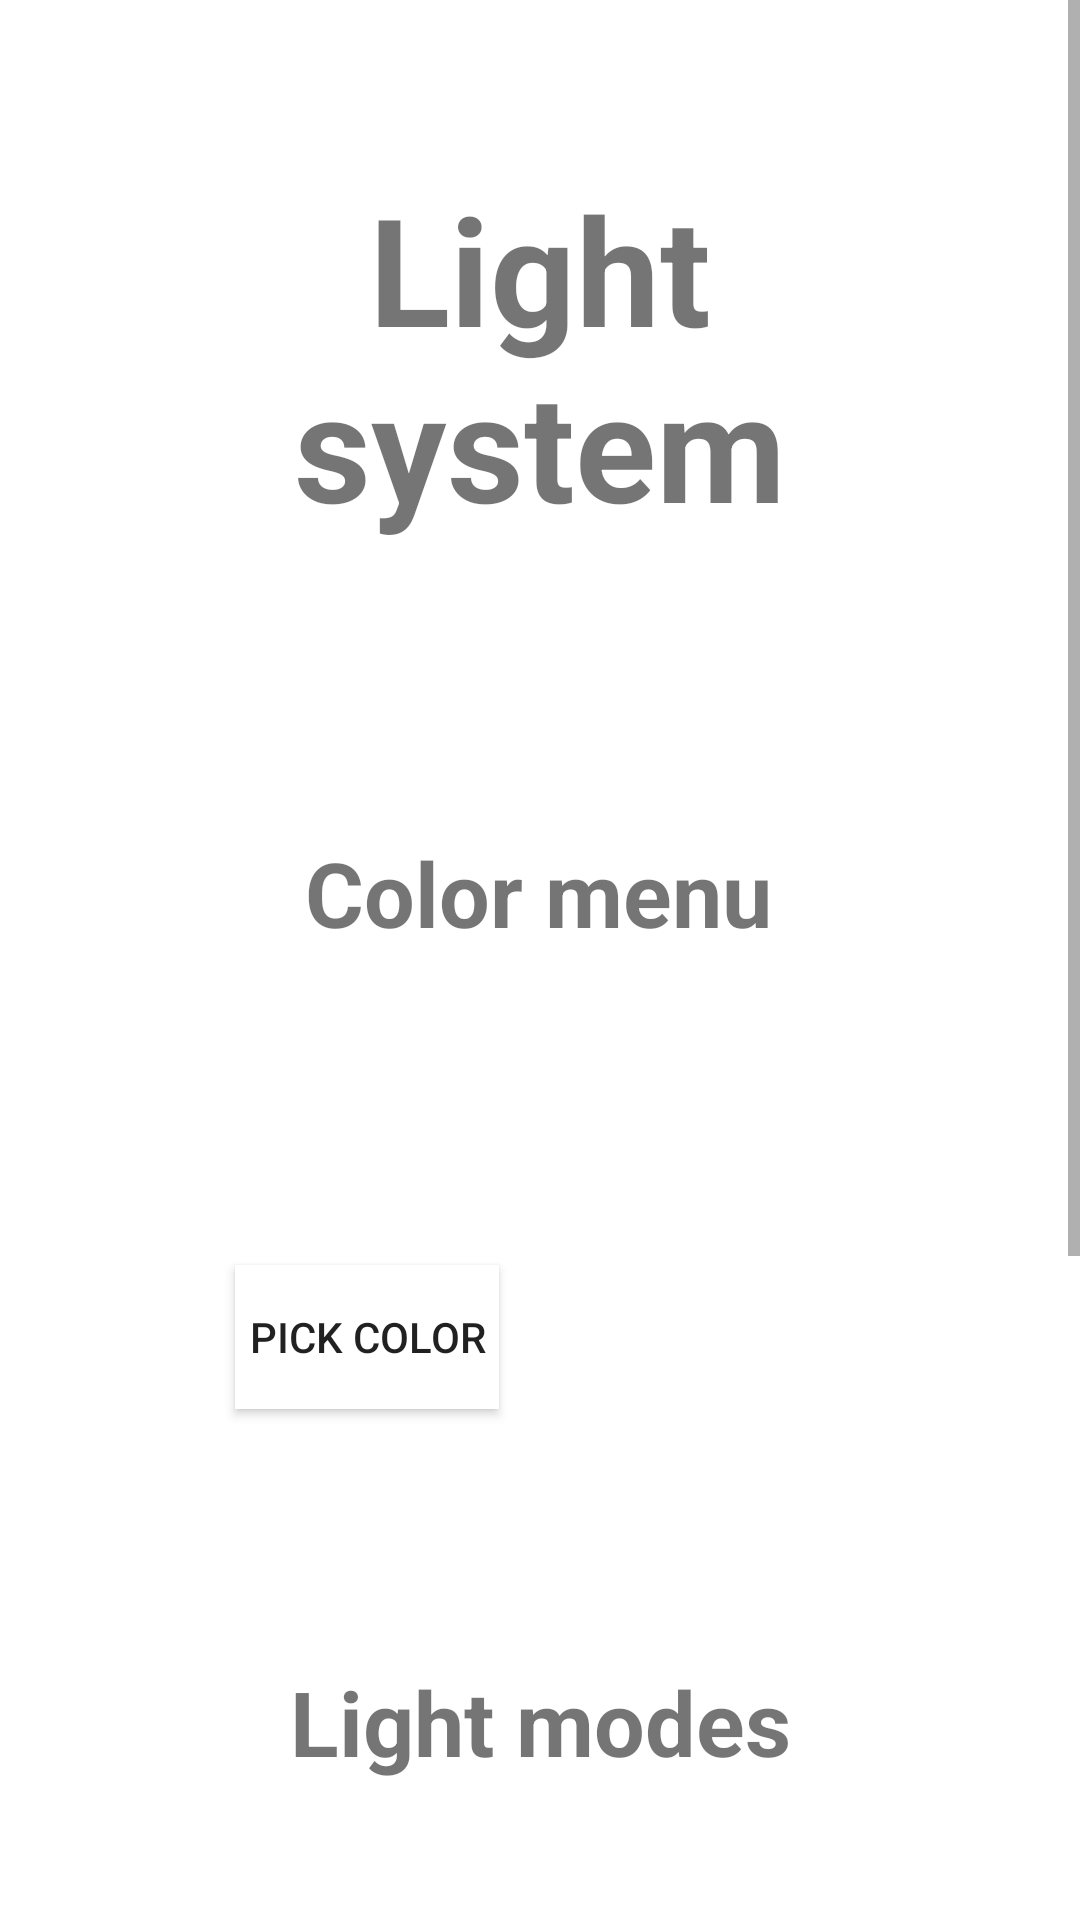

This screen was rendered from an Android layout file. Write that file and the resources it references.
<!-- AndroidManifest.xml: application theme Theme.ClimaCool -->
<!-- res/layout/activity_lights.xml -->
<?xml version="1.0" encoding="utf-8"?>
<ScrollView  xmlns:android="http://schemas.android.com/apk/res/android"
    xmlns:app="http://schemas.android.com/apk/res-auto"
    xmlns:tools="http://schemas.android.com/tools"
    android:layout_width="match_parent"
    android:layout_height="match_parent"
    android:fillViewport="true">

<androidx.constraintlayout.widget.ConstraintLayout
    android:layout_width="match_parent"
    android:layout_height="match_parent"
    android:visibility="visible"
    android:padding="40dp"
    tools:context=".lights">


    <ImageView
        android:id="@+id/imageView"
        android:layout_width="100dp"
        android:layout_height="100dp"
        android:layout_marginStart="256dp"
        android:layout_marginTop="72dp"
        android:layout_marginEnd="40dp"
        app:layout_constraintEnd_toEndOf="parent"
        app:layout_constraintHorizontal_bias="1.0"
        app:layout_constraintStart_toEndOf="@+id/button6"
        app:layout_constraintStart_toStartOf="parent"
        app:layout_constraintTop_toBottomOf="@+id/textView14" />

    <Button
        android:id="@+id/button6"
        android:layout_width="wrap_content"
        android:layout_height="wrap_content"
        android:layout_marginStart="20dp"
        android:layout_marginTop="104dp"
        android:background="@color/white"
        android:text="Pick color"
        app:layout_constraintEnd_toStartOf="@+id/imageView"
        app:layout_constraintHorizontal_bias="0.284"
        app:layout_constraintStart_toStartOf="parent"
        app:layout_constraintTop_toBottomOf="@+id/textView14" />

    <TextView
        android:id="@+id/textView13"
        android:layout_width="match_parent"
        android:layout_height="wrap_content"
        android:layout_marginTop="16dp"
        android:gravity="center"
        android:text="Light system"
        android:textSize="50sp"
        android:textStyle="bold"
        app:layout_constraintEnd_toEndOf="parent"
        app:layout_constraintStart_toStartOf="parent"
        app:layout_constraintTop_toTopOf="parent" />

    <TextView
        android:id="@+id/textView14"
        android:layout_width="wrap_content"
        android:layout_height="wrap_content"
        android:layout_marginTop="96dp"
        android:text="Color menu"
        android:textSize="30sp"
        android:textStyle="bold"
        app:layout_constraintEnd_toEndOf="parent"
        app:layout_constraintHorizontal_bias="0.497"
        app:layout_constraintStart_toStartOf="parent"
        app:layout_constraintTop_toBottomOf="@+id/textView13" />

    <TextView
        android:id="@+id/textView15"
        android:layout_width="wrap_content"
        android:layout_height="wrap_content"
        android:layout_marginTop="64dp"
        android:text="Light modes"
        android:textStyle="bold"
        android:textSize="30sp"
        app:layout_constraintEnd_toEndOf="parent"
        app:layout_constraintStart_toStartOf="parent"
        app:layout_constraintTop_toBottomOf="@+id/imageView" />

    <RadioGroup
        android:id="@+id/radioGroup3"
        android:layout_width="202dp"
        android:layout_height="204dp"

        android:layout_marginStart="68dp"
        android:layout_marginTop="48dp"
        app:layout_constraintStart_toStartOf="parent"
        app:layout_constraintTop_toBottomOf="@+id/textView15">

        <RadioButton
            android:id="@+id/radioButton7"
            android:layout_width="wrap_content"
            android:layout_height="wrap_content"
            android:layout_margin="10dp"
            android:text="Party"
            android:textSize="24sp" />

        <RadioButton
            android:id="@+id/radioButton8"
            android:layout_width="wrap_content"
            android:layout_height="wrap_content"
            android:layout_margin="10dp"
            android:text="Focus"
            android:textSize="24sp" />

        <RadioButton
            android:id="@+id/radioButton9"
            android:layout_width="wrap_content"
            android:layout_height="wrap_content"
            android:layout_margin="10dp"
            android:text="Normal"
            android:textSize="24sp" />
    </RadioGroup>

    <Button
        android:id="@+id/button7"
        android:layout_width="wrap_content"
        android:layout_height="wrap_content"
        android:layout_marginStart="40dp"
        android:layout_marginTop="44dp"
        android:background="@color/white"
        android:text="On"
        app:layout_constraintStart_toStartOf="parent"
        app:layout_constraintTop_toBottomOf="@+id/radioGroup3" />

    <Button
        android:id="@+id/button8"
        android:layout_width="wrap_content"
        android:layout_height="wrap_content"
        android:layout_marginTop="44dp"
        android:layout_marginEnd="40dp"
        android:background="@color/white"
        android:text="Off"
        app:layout_constraintEnd_toEndOf="parent"
        app:layout_constraintTop_toBottomOf="@+id/radioGroup3" />

</androidx.constraintlayout.widget.ConstraintLayout>
</ScrollView>
<!-- resources referenced by this layout -->
<resources>
  <style name="Theme.ClimaCool" parent="Theme.MaterialComponents.DayNight.DarkActionBar">
          
          <item name="colorPrimary">@color/purple_500</item>
          <item name="colorPrimaryVariant">@color/purple_700</item>
          <item name="colorOnPrimary">@color/white</item>
          
          <item name="colorSecondary">@color/teal_200</item>
          <item name="colorSecondaryVariant">@color/teal_700</item>
          <item name="colorOnSecondary">@color/black</item>
          
          <item name="android:statusBarColor" tools:targetApi="l">?attr/colorPrimaryVariant</item>
          
      </style>
  <!-- not gathered from this repository: default colours our renderer supplied (Android Studio template values) -->
  <color name="purple_500">#FF6200EE</color>
  <color name="purple_700">#FF3700B3</color>
  <color name="teal_200">#FF03DAC5</color>
  <color name="teal_700">#FF018786</color>
  <color name="black">#FF000000</color>
  <color name="white">#FFFFFFFF</color>
</resources>
